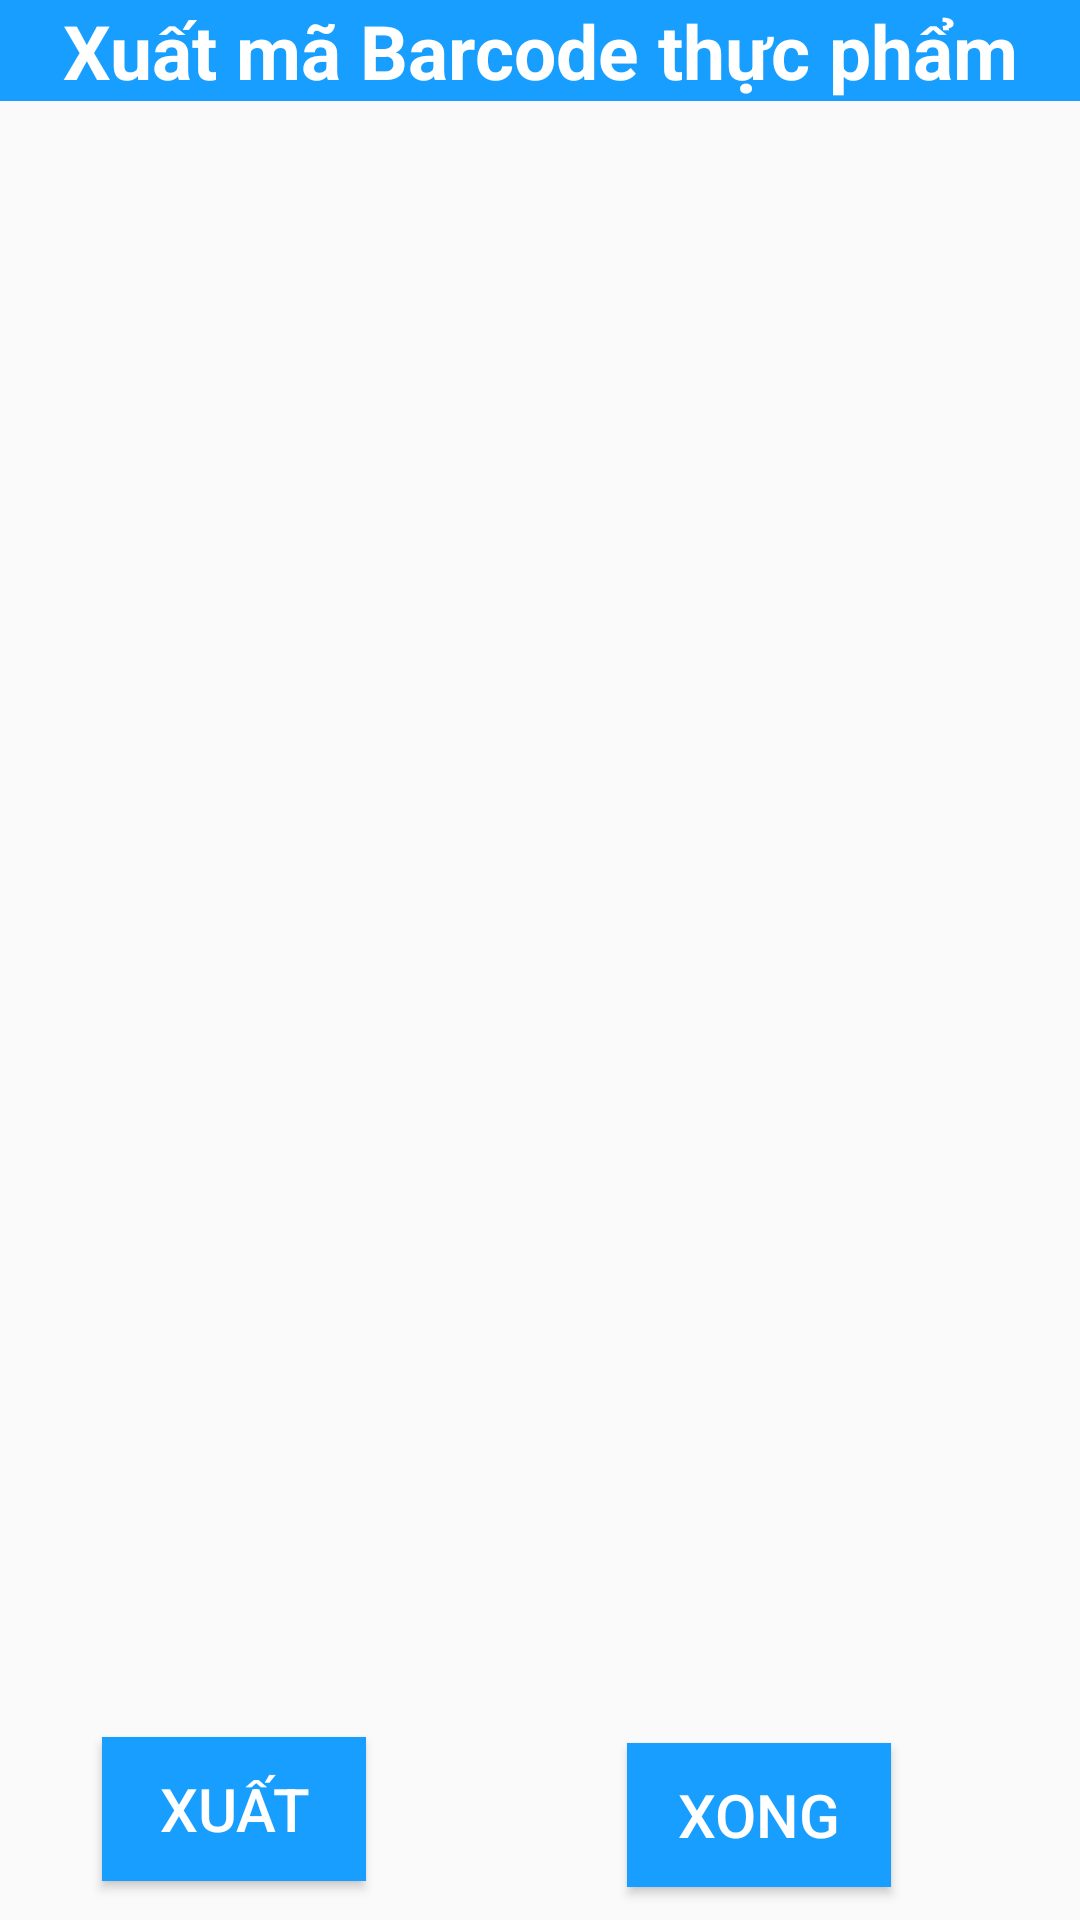

Produce the Android XML layout that renders to this screen, including the resource entries it uses.
<!-- AndroidManifest.xml: application theme AppTheme -->
<!-- res/layout/activity_list_bar_export.xml -->
<?xml version="1.0" encoding="utf-8"?>
<RelativeLayout xmlns:android="http://schemas.android.com/apk/res/android"
    android:layout_width="match_parent"
    android:layout_height="match_parent"
    android:orientation="vertical"
    >
    <TextView
        android:id="@+id/nametab"
        android:layout_width="match_parent"
        android:layout_height="wrap_content"
        android:background="@color/colorPrimary"
        android:text="Xuất mã Barcode thực phẩm"
        android:textAlignment="center"
        android:textColor="#ffffff"
        android:textSize="25dp"
        android:textStyle="bold"
        />
    <ListView
        android:id="@+id/listdemo"
        android:layout_margin="10dp"
        android:layout_below="@id/nametab"
        android:layout_width="match_parent"
        android:layout_height="match_parent"></ListView>

    <Button
        android:id="@+id/btndemo"
        android:layout_width="wrap_content"
        android:layout_height="wrap_content"
        android:layout_alignBottom="@+id/listdemo"
        android:layout_alignParentEnd="true"
        android:layout_alignParentRight="true"
        android:layout_marginEnd="238dp"
        android:layout_marginRight="238dp"
        android:layout_marginBottom="3dp"
        android:background="@color/colorPrimary"
        android:text="Xuất"
        android:textColor="#ffffff"
        android:textSize="20dp" />

    <Button
        android:id="@+id/btnxong"
        android:layout_width="wrap_content"
        android:layout_height="wrap_content"
        android:layout_alignBottom="@+id/listdemo"
        android:layout_alignParentEnd="true"
        android:layout_alignParentRight="true"
        android:layout_marginEnd="63dp"
        android:layout_marginRight="63dp"
        android:layout_marginBottom="1dp"
        android:background="@color/colorPrimary"
        android:text="Xong"
        android:textColor="#ffffff"
        android:textSize="20dp" />

</RelativeLayout>
<!-- resources referenced by this layout -->
<resources>
  <color name="colorPrimary">#189EFF</color>
  <style name="AppTheme" parent="Theme.AppCompat.Light.NoActionBar">
          
          <item name="colorPrimary">@color/colorPrimary</item>
          <item name="colorPrimaryDark">@color/colorPrimaryDark</item>
          <item name="colorAccent">@color/colorAccent</item>
      </style>
  <color name="colorPrimaryDark">#00574B</color>
  <color name="colorAccent">#D81B60</color>
</resources>
